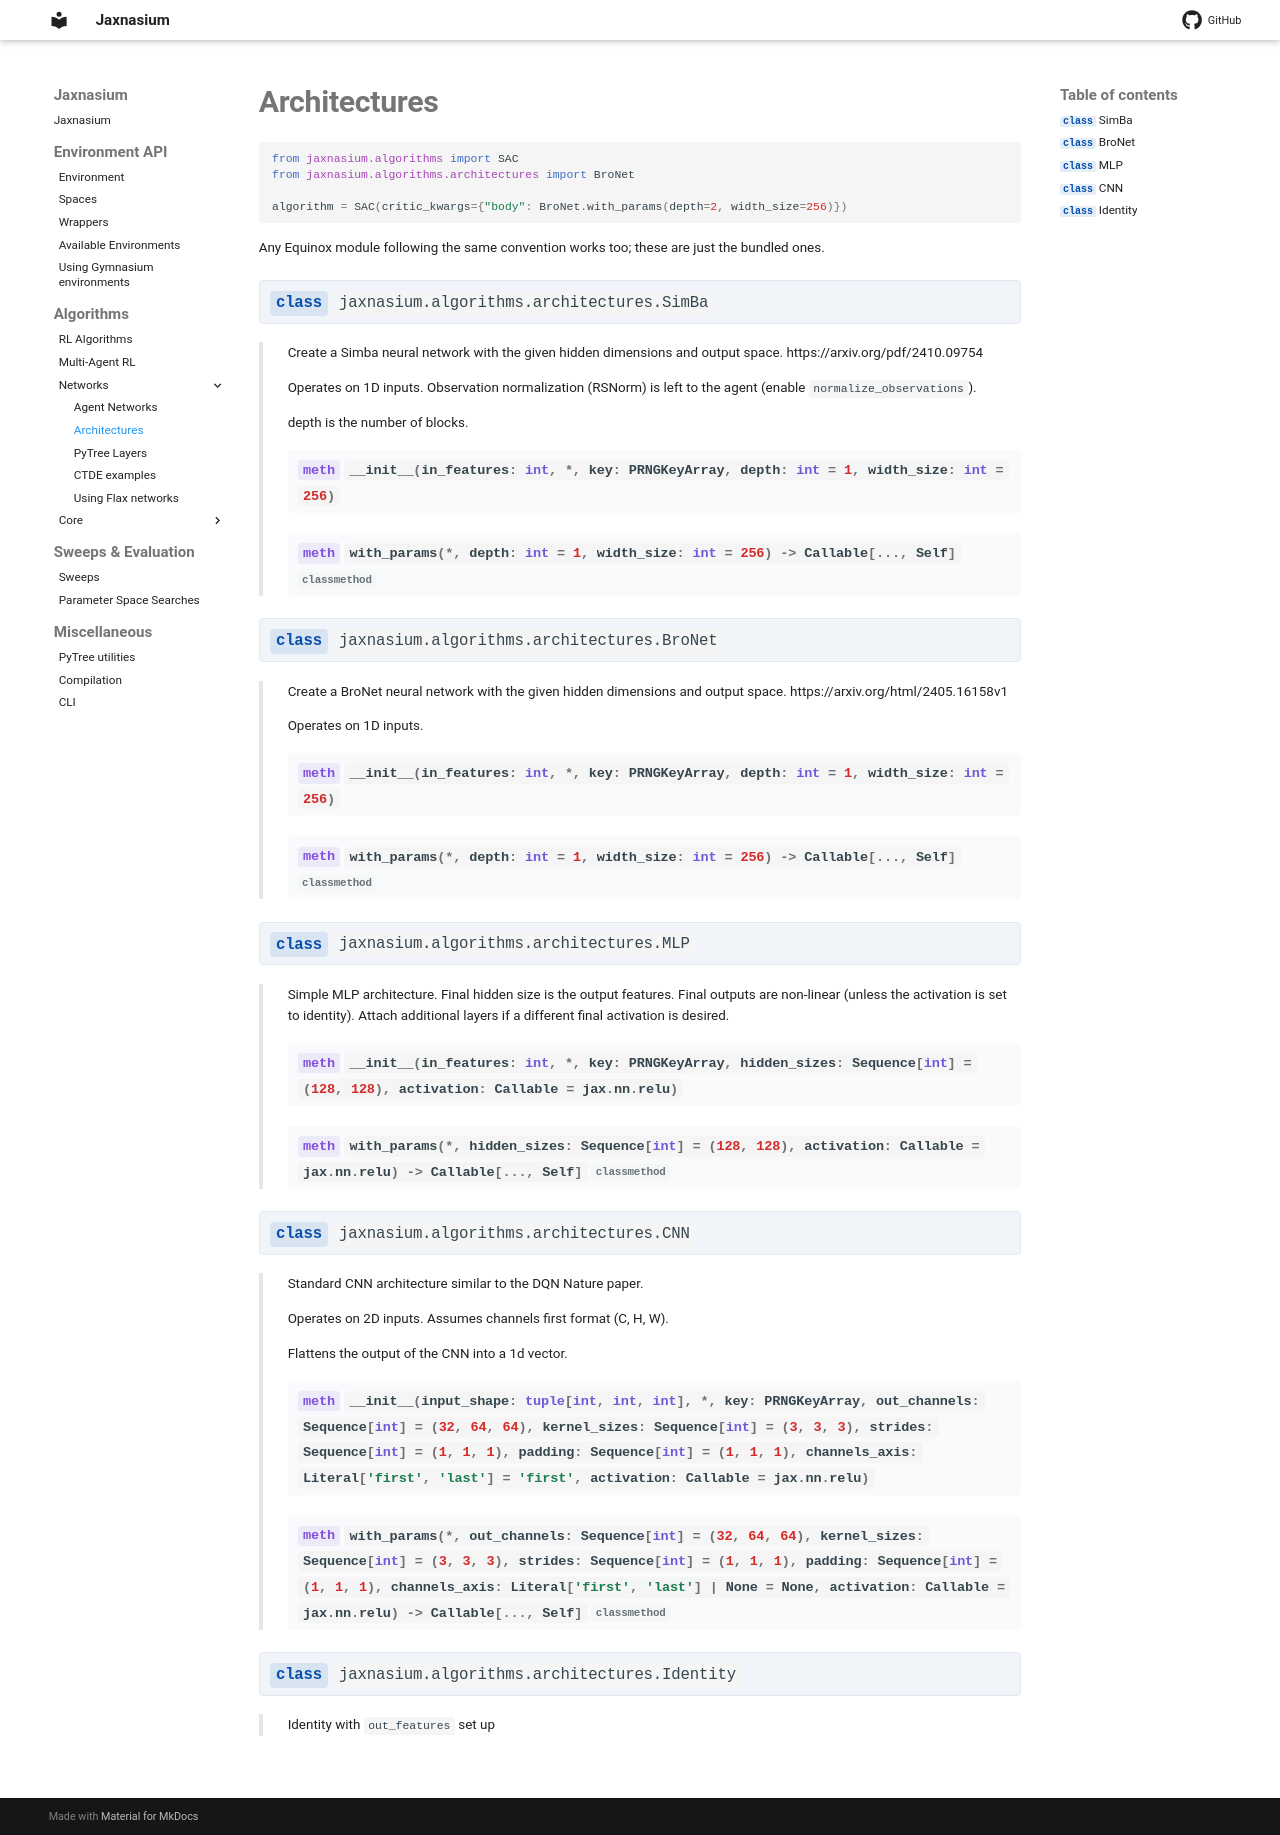

repository: ponseko/jaxnasium · page: algorithms/networks/Architectures/index.html · generator: mkdocs

# Architectures

```python
from jaxnasium.algorithms import SAC
from jaxnasium.algorithms.architectures import BroNet

algorithm = SAC(critic_kwargs={"body": BroNet.with_params(depth=2, width_size=256)})
```

Any Equinox module following the same convention works too; these are just the bundled ones.

::: jaxnasium.algorithms.architectures.SimBa
    options:
        members:
            - __init__
            - with_params

::: jaxnasium.algorithms.architectures.BroNet
    options:
        members:
            - __init__
            - with_params

::: jaxnasium.algorithms.architectures.MLP
    options:
        members:
            - __init__
            - with_params

::: jaxnasium.algorithms.architectures.CNN
    options:
        members:
            - __init__
            - with_params

::: jaxnasium.algorithms.architectures.Identity
    options:
        members: false
